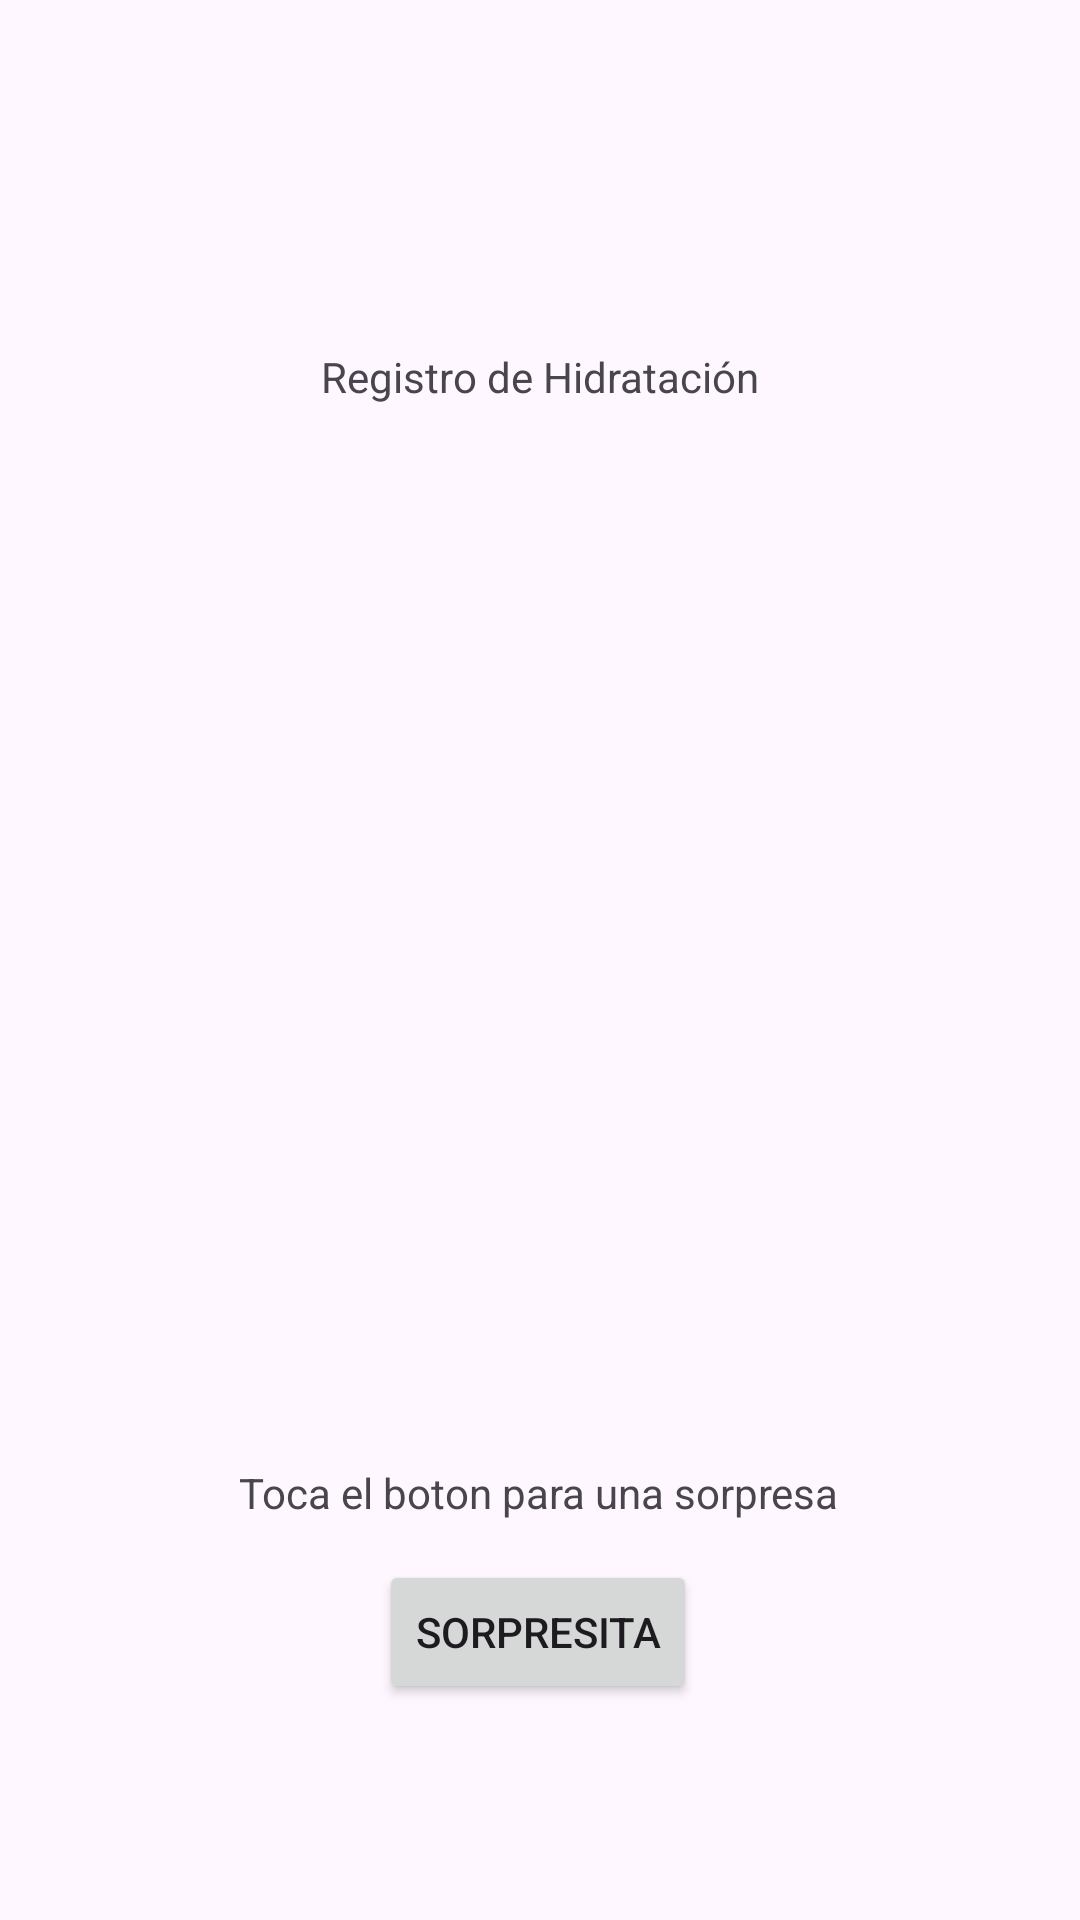

Layout XML and referenced resources for this Android screen:
<!-- AndroidManifest.xml: application theme Theme.AplicacionG8 -->
<!-- res/layout/activity_control_hidratacion.xml -->
<?xml version="1.0" encoding="utf-8"?>
<androidx.constraintlayout.widget.ConstraintLayout xmlns:android="http://schemas.android.com/apk/res/android"
    xmlns:app="http://schemas.android.com/apk/res-auto"
    xmlns:tools="http://schemas.android.com/tools"
    android:id="@+id/main"
    android:layout_width="match_parent"
    android:layout_height="match_parent"
    tools:context=".ControlHidratacionActivity">

    <TextView
        android:id="@+id/textView4"
        android:layout_width="wrap_content"
        android:layout_height="wrap_content"
        android:layout_marginTop="116dp"
        android:text="Registro de Hidratación"
        app:layout_constraintEnd_toEndOf="parent"
        app:layout_constraintStart_toStartOf="parent"
        app:layout_constraintTop_toTopOf="parent" />

    <ImageView
        android:id="@+id/imageView"
        android:layout_width="206dp"
        android:layout_height="282dp"
        android:layout_marginTop="172dp"
        app:layout_constraintEnd_toEndOf="parent"
        app:layout_constraintHorizontal_bias="0.497"
        app:layout_constraintStart_toStartOf="parent"
        app:layout_constraintTop_toTopOf="parent"
        app:srcCompat="@drawable/_807aadf04c8e373aeee366f5b842cb7" />

    <TextView
        android:id="@+id/textView5"
        android:layout_width="wrap_content"
        android:layout_height="wrap_content"
        android:layout_marginTop="488dp"
        android:text="Toca el boton para una sorpresa"
        app:layout_constraintEnd_toEndOf="parent"
        app:layout_constraintHorizontal_bias="0.497"
        app:layout_constraintStart_toStartOf="parent"
        app:layout_constraintTop_toTopOf="parent" />

    <Button
        android:id="@+id/button_sorpresa"
        android:layout_width="wrap_content"
        android:layout_height="wrap_content"
        android:layout_marginTop="520dp"
        android:text="Sorpresita"
        app:layout_constraintEnd_toEndOf="parent"
        app:layout_constraintHorizontal_bias="0.498"
        app:layout_constraintStart_toStartOf="parent"
        app:layout_constraintTop_toTopOf="parent" />
</androidx.constraintlayout.widget.ConstraintLayout>
<!-- resources referenced by this layout -->
<resources>
  <style name="Theme.AplicacionG8" parent="Base.Theme.AplicacionG8" />
  <style name="Base.Theme.AplicacionG8" parent="Theme.Material3.DayNight.NoActionBar">
          
          
      </style>
</resources>
